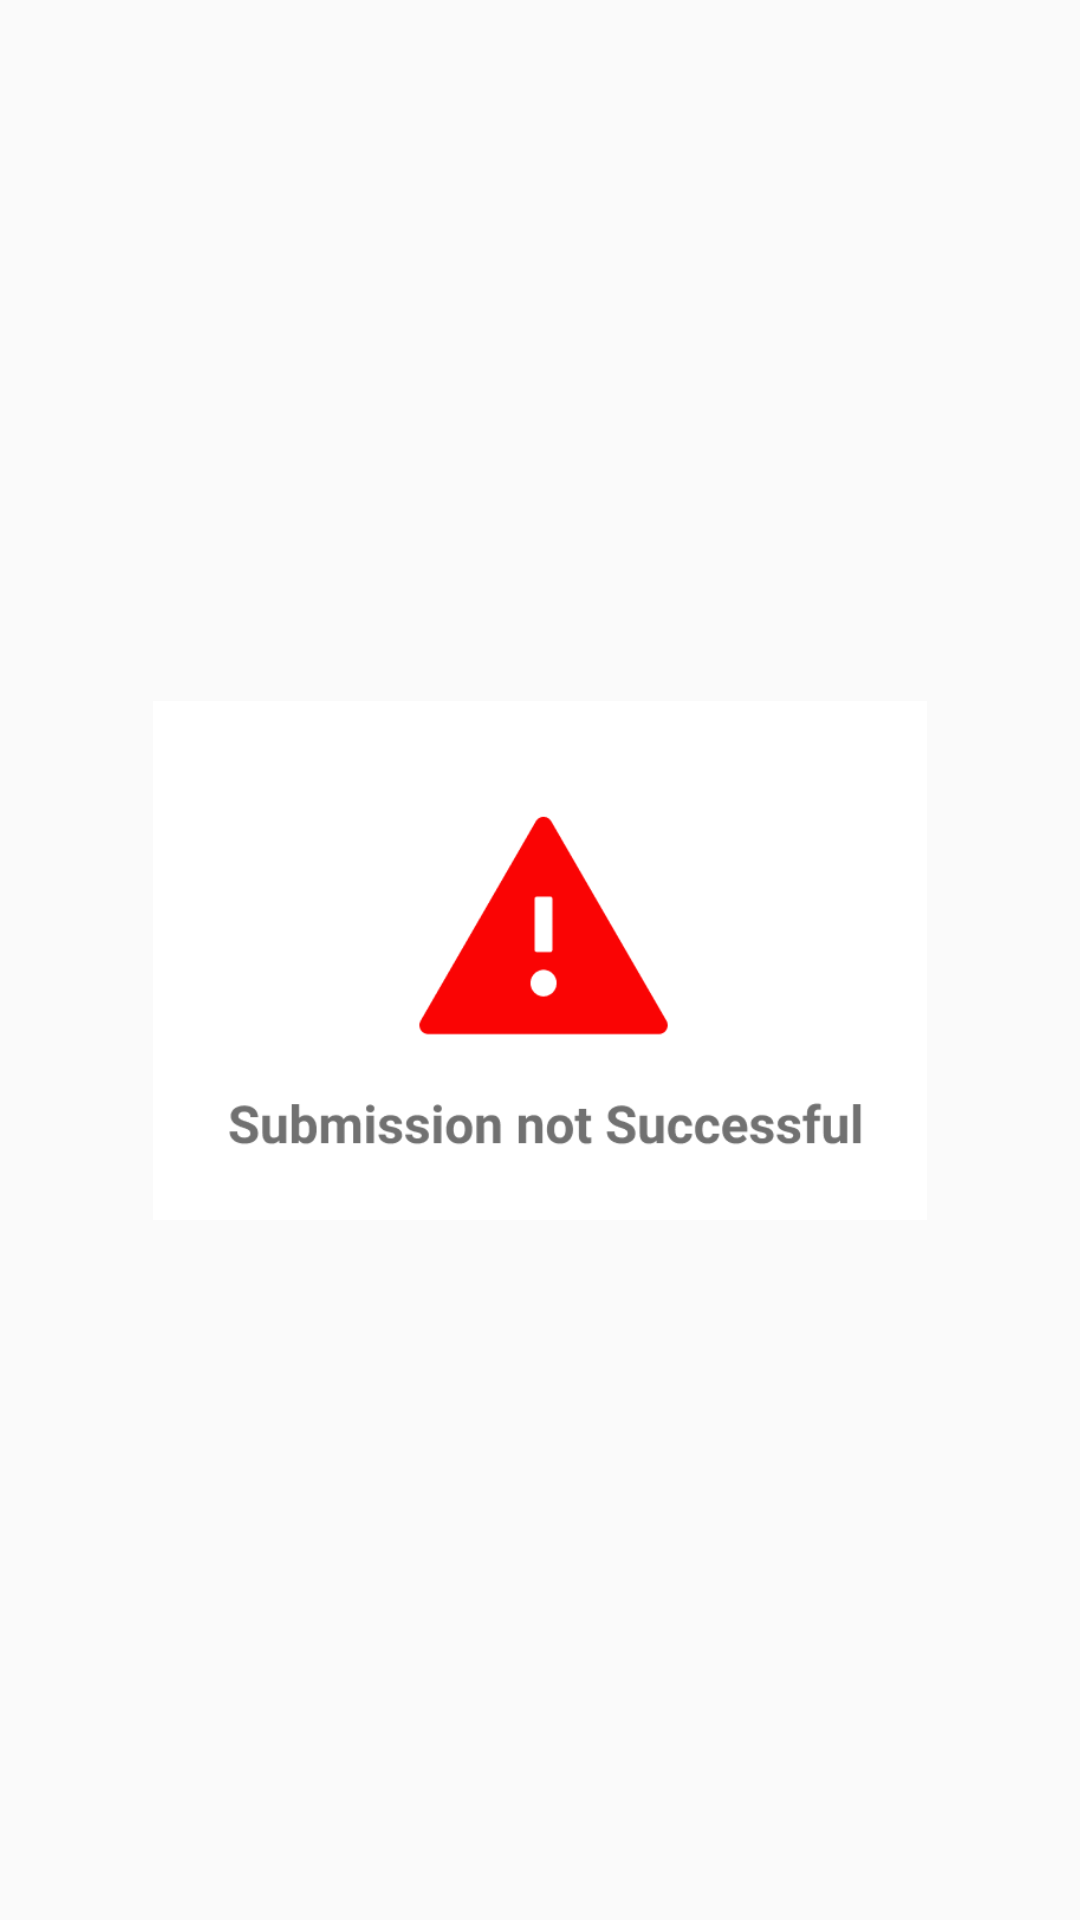

The Android layout XML behind this screen, and the referenced resources:
<!-- AndroidManifest.xml: application theme AppTheme -->
<!-- res/layout/failed.xml -->
<?xml version="1.0" encoding="utf-8"?>
<androidx.constraintlayout.widget.ConstraintLayout xmlns:android="http://schemas.android.com/apk/res/android"
    android:layout_width="match_parent"
    android:layout_height="match_parent"
    xmlns:app="http://schemas.android.com/apk/res-auto"
    xmlns:tools="http://schemas.android.com/tools">


    <ImageView
        android:id="@+id/imageView"
        app:layout_constraintBottom_toBottomOf="parent"
        app:layout_constraintEnd_toEndOf="parent"
        app:layout_constraintStart_toStartOf="parent"
        app:layout_constraintTop_toTopOf="parent"
        app:srcCompat="@drawable/fail"
        tools:srcCompat="@tools:sample/avatars"
        android:layout_width="268dp"
        android:layout_height="173dp" />

</androidx.constraintlayout.widget.ConstraintLayout>
<!-- resources referenced by this layout -->
<resources>
  <!-- drawable fail: png bitmap (drawable, 11301 bytes) -->
  <style name="AppTheme" parent="Theme.AppCompat.Light.NoActionBar">
          
          <item name="colorPrimary">@color/colorPrimary</item>
          <item name="colorPrimaryDark">@color/colorPrimaryDark</item>
          <item name="colorAccent">@color/colorAccent</item>
      </style>
  <color name="colorPrimary">#6200EE</color>
  <color name="colorPrimaryDark">#3700B3</color>
  <color name="colorAccent">#03DAC5</color>
</resources>
